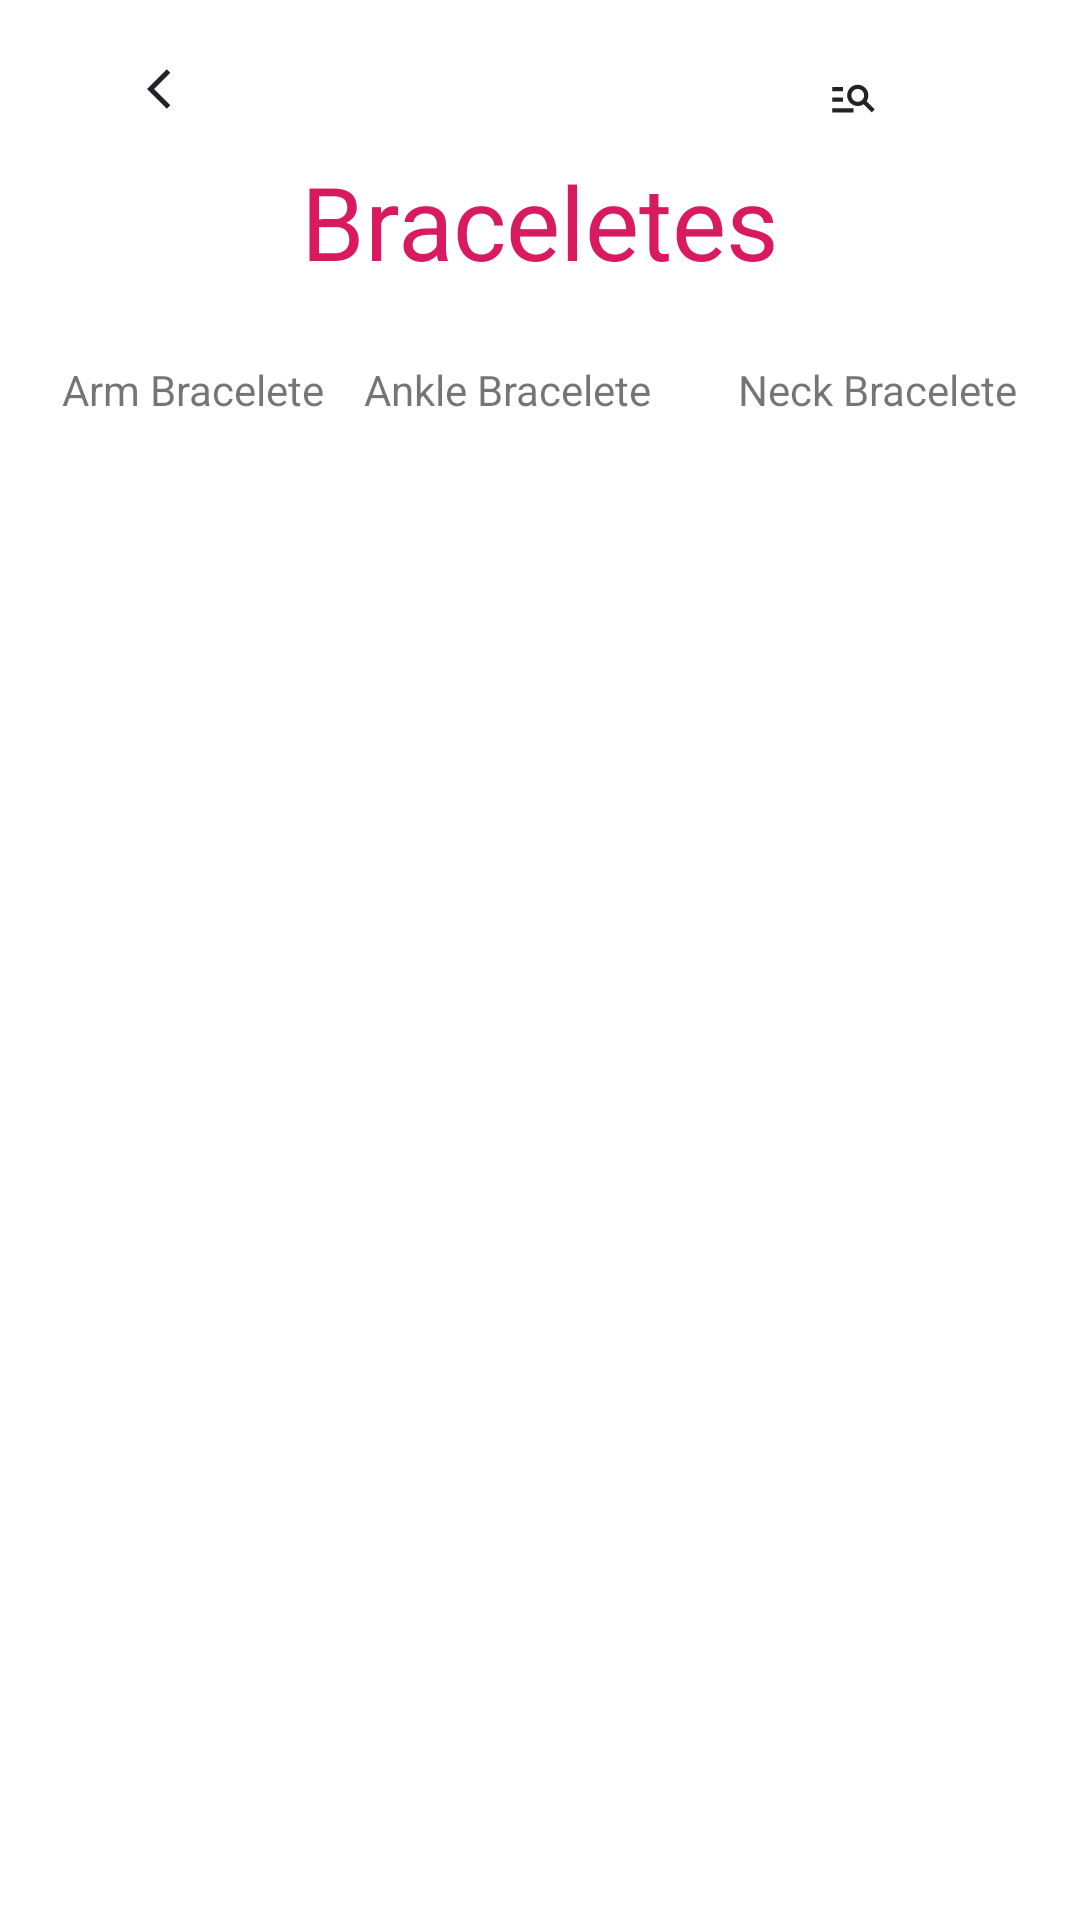

Write the Android layout XML for this screen, with the resource values it uses.
<!-- AndroidManifest.xml: application theme Theme.CharmAccessories -->
<!-- res/layout/fragment_shop.xml -->
<?xml version="1.0" encoding="utf-8"?>
<androidx.constraintlayout.widget.ConstraintLayout xmlns:android="http://schemas.android.com/apk/res/android"
    xmlns:app="http://schemas.android.com/apk/res-auto"
    xmlns:tools="http://schemas.android.com/tools"
    android:id="@+id/frameLayout2"
    android:layout_width="match_parent"
    android:layout_height="match_parent"
    tools:context=".ShopFragment">

    

    <TextView
        android:id="@+id/textView"
        android:layout_width="0dp"
        android:layout_height="0dp"
        app:layout_constraintEnd_toEndOf="parent"
        app:layout_constraintHorizontal_bias="1.0"
        app:layout_constraintStart_toStartOf="parent"
        app:layout_constraintTop_toTopOf="parent" />

    <ImageView
        android:id="@+id/ig"
        android:layout_width="16dp"
        android:layout_height="27dp"
        android:layout_marginStart="8dp"
        android:layout_marginTop="16dp"
        android:layout_marginEnd="8dp"
        android:src="@drawable/ic_baseline_arrow_back_ios_24"
        app:layout_constraintEnd_toStartOf="@+id/imageView7"
        app:layout_constraintHorizontal_bias="0.173"
        app:layout_constraintStart_toStartOf="parent"
        app:layout_constraintTop_toTopOf="parent" />

    <ImageView
        android:id="@+id/imageView7"
        android:layout_width="31dp"
        android:layout_height="17dp"
        android:layout_marginTop="8dp"
        android:layout_marginEnd="60dp"
        android:src="@drawable/ic_baseline_manage_search_24"
        app:layout_constraintBottom_toBottomOf="@+id/ig"
        app:layout_constraintEnd_toEndOf="parent"
        app:layout_constraintTop_toTopOf="@+id/ig"
        app:layout_constraintVertical_bias="0.0" />

    <TextView
        android:id="@+id/tvWords"
        android:layout_width="wrap_content"
        android:layout_height="wrap_content"
        android:layout_marginTop="8dp"
        android:text="Braceletes"
        android:textAppearance="@style/TextAppearance.AppCompat.Display1"
        android:textColor="#D81B60"
        app:layout_constraintEnd_toEndOf="parent"
        app:layout_constraintStart_toStartOf="parent"
        app:layout_constraintTop_toBottomOf="@+id/ig" />

    <TextView
        android:id="@+id/tvArmB"
        android:layout_width="wrap_content"
        android:layout_height="wrap_content"
        android:layout_marginStart="16dp"
        android:text="Arm Bracelete"
        app:layout_constraintBottom_toBottomOf="@+id/tvAnkleB"
        app:layout_constraintEnd_toStartOf="@+id/tvAnkleB"
        app:layout_constraintStart_toStartOf="parent"
        app:layout_constraintTop_toTopOf="@+id/tvAnkleB" />

    <TextView
        android:id="@+id/tvAnkleB"
        android:layout_width="wrap_content"
        android:layout_height="wrap_content"
        android:layout_marginStart="8dp"
        android:layout_marginTop="24dp"
        android:layout_marginEnd="8dp"
        android:text="Ankle Bracelete"
        app:layout_constraintEnd_toStartOf="@+id/tvNeckB"
        app:layout_constraintStart_toEndOf="@+id/tvArmB"
        app:layout_constraintTop_toBottomOf="@+id/tvWords" />

    <TextView
        android:id="@+id/tvNeckB"
        android:layout_width="wrap_content"
        android:layout_height="wrap_content"
        android:layout_marginStart="16dp"
        android:layout_marginTop="24dp"
        android:layout_marginEnd="16dp"
        android:text="Neck Bracelete"
        app:layout_constraintEnd_toEndOf="parent"
        app:layout_constraintStart_toEndOf="@+id/tvAnkleB"
        app:layout_constraintTop_toBottomOf="@+id/tvWords" />

    <androidx.recyclerview.widget.RecyclerView
        android:id="@+id/rvAccessory"
        android:layout_width="0dp"
        android:layout_height="0dp"
        android:layout_marginTop="16dp"
        android:layout_marginBottom="1dp"
        app:layout_constraintBottom_toBottomOf="parent"
        app:layout_constraintEnd_toEndOf="parent"
        app:layout_constraintStart_toStartOf="parent"
        app:layout_constraintTop_toBottomOf="@+id/tvAnkleB"
        tools:listitem="@layout/accessory_item"/>

</androidx.constraintlayout.widget.ConstraintLayout>
<!-- res/layout/accessory_item.xml (included above) -->
<?xml version="1.0" encoding="utf-8"?>
<androidx.cardview.widget.CardView xmlns:android="http://schemas.android.com/apk/res/android"
    xmlns:app="http://schemas.android.com/apk/res-auto"
    xmlns:tools="http://schemas.android.com/tools"
    android:id="@+id/cvAccessory"
    android:layout_width="match_parent"
    android:layout_height="wrap_content"
    app:cardCornerRadius="30dp"
    app:cardElevation="8dp"
    android:layout_margin="10dp"
    >

    <androidx.constraintlayout.widget.ConstraintLayout
        android:layout_width="match_parent"
        android:layout_height="match_parent">

        <ImageView
            android:id="@+id/igAccessory"
            android:layout_width="wrap_content"
            android:layout_height="wrap_content"
            android:layout_marginStart="16dp"
            android:layout_marginTop="16dp"
            android:layout_marginEnd="16dp"
            app:layout_constraintEnd_toEndOf="parent"
            app:layout_constraintHorizontal_bias="0.44"
            app:layout_constraintStart_toStartOf="parent"
            app:layout_constraintTop_toTopOf="parent"
            app:srcCompat="@drawable/aceso2" />

        <TextView
            android:id="@+id/tvName"
            android:layout_width="wrap_content"
            android:layout_height="wrap_content"
            android:layout_marginStart="16dp"
            android:layout_marginTop="16dp"
            android:layout_marginEnd="16dp"
            android:text="Bangle"
            app:layout_constraintEnd_toEndOf="parent"
            app:layout_constraintHorizontal_bias="0.47"
            app:layout_constraintStart_toStartOf="parent"
            app:layout_constraintTop_toBottomOf="@+id/igAccessory" />
    </androidx.constraintlayout.widget.ConstraintLayout>
</androidx.cardview.widget.CardView>













<!-- resources referenced by this layout -->
<resources>
  <!-- drawable aceso2: png bitmap (drawable-v24, 83952 bytes) -->
  <!-- drawable ic_baseline_arrow_back_ios_24 (drawable) -->
  <vector android:autoMirrored="true" android:height="24dp"
      android:tint="#222328" android:viewportHeight="24"
      android:viewportWidth="24" android:width="24dp" xmlns:android="http://schemas.android.com/apk/res/android">
      <path android:fillColor="@android:color/white" android:pathData="M11.67,3.87L9.9,2.1 0,12l9.9,9.9 1.77,-1.77L3.54,12z"/>
  </vector>
  <!-- drawable ic_baseline_manage_search_24 (drawable) -->
  <vector android:autoMirrored="true" android:height="24dp"
      android:tint="#222328" android:viewportHeight="24"
      android:viewportWidth="24" android:width="24dp" xmlns:android="http://schemas.android.com/apk/res/android">
      <path android:fillColor="@android:color/white" android:pathData="M7,9H2V7h5V9zM7,12H2v2h5V12zM20.59,19l-3.83,-3.83C15.96,15.69 15.02,16 14,16c-2.76,0 -5,-2.24 -5,-5s2.24,-5 5,-5s5,2.24 5,5c0,1.02 -0.31,1.96 -0.83,2.75L22,17.59L20.59,19zM17,11c0,-1.65 -1.35,-3 -3,-3s-3,1.35 -3,3s1.35,3 3,3S17,12.65 17,11zM2,19h10v-2H2V19z"/>
  </vector>
  <style name="Theme.CharmAccessories" parent="Theme.MaterialComponents.DayNight.DarkActionBar">
          
          <item name="colorPrimary">@color/purple_500</item>
          <item name="colorPrimaryVariant">@color/purple_700</item>
          <item name="colorOnPrimary">@color/white</item>
          
          <item name="colorSecondary">@color/teal_200</item>
          <item name="colorSecondaryVariant">@color/teal_700</item>
          <item name="colorOnSecondary">@color/black</item>
          
          <item name="android:statusBarColor" tools:targetApi="l">?attr/colorPrimaryVariant</item>
          
      </style>
  <!-- not gathered from this repository: default colours our renderer supplied (Android Studio template values) -->
  <color name="purple_500">#FF6200EE</color>
  <color name="purple_700">#FF3700B3</color>
  <color name="teal_200">#FF03DAC5</color>
  <color name="teal_700">#FF018786</color>
  <color name="black">#FF000000</color>
  <color name="white">#FFFFFFFF</color>
</resources>
